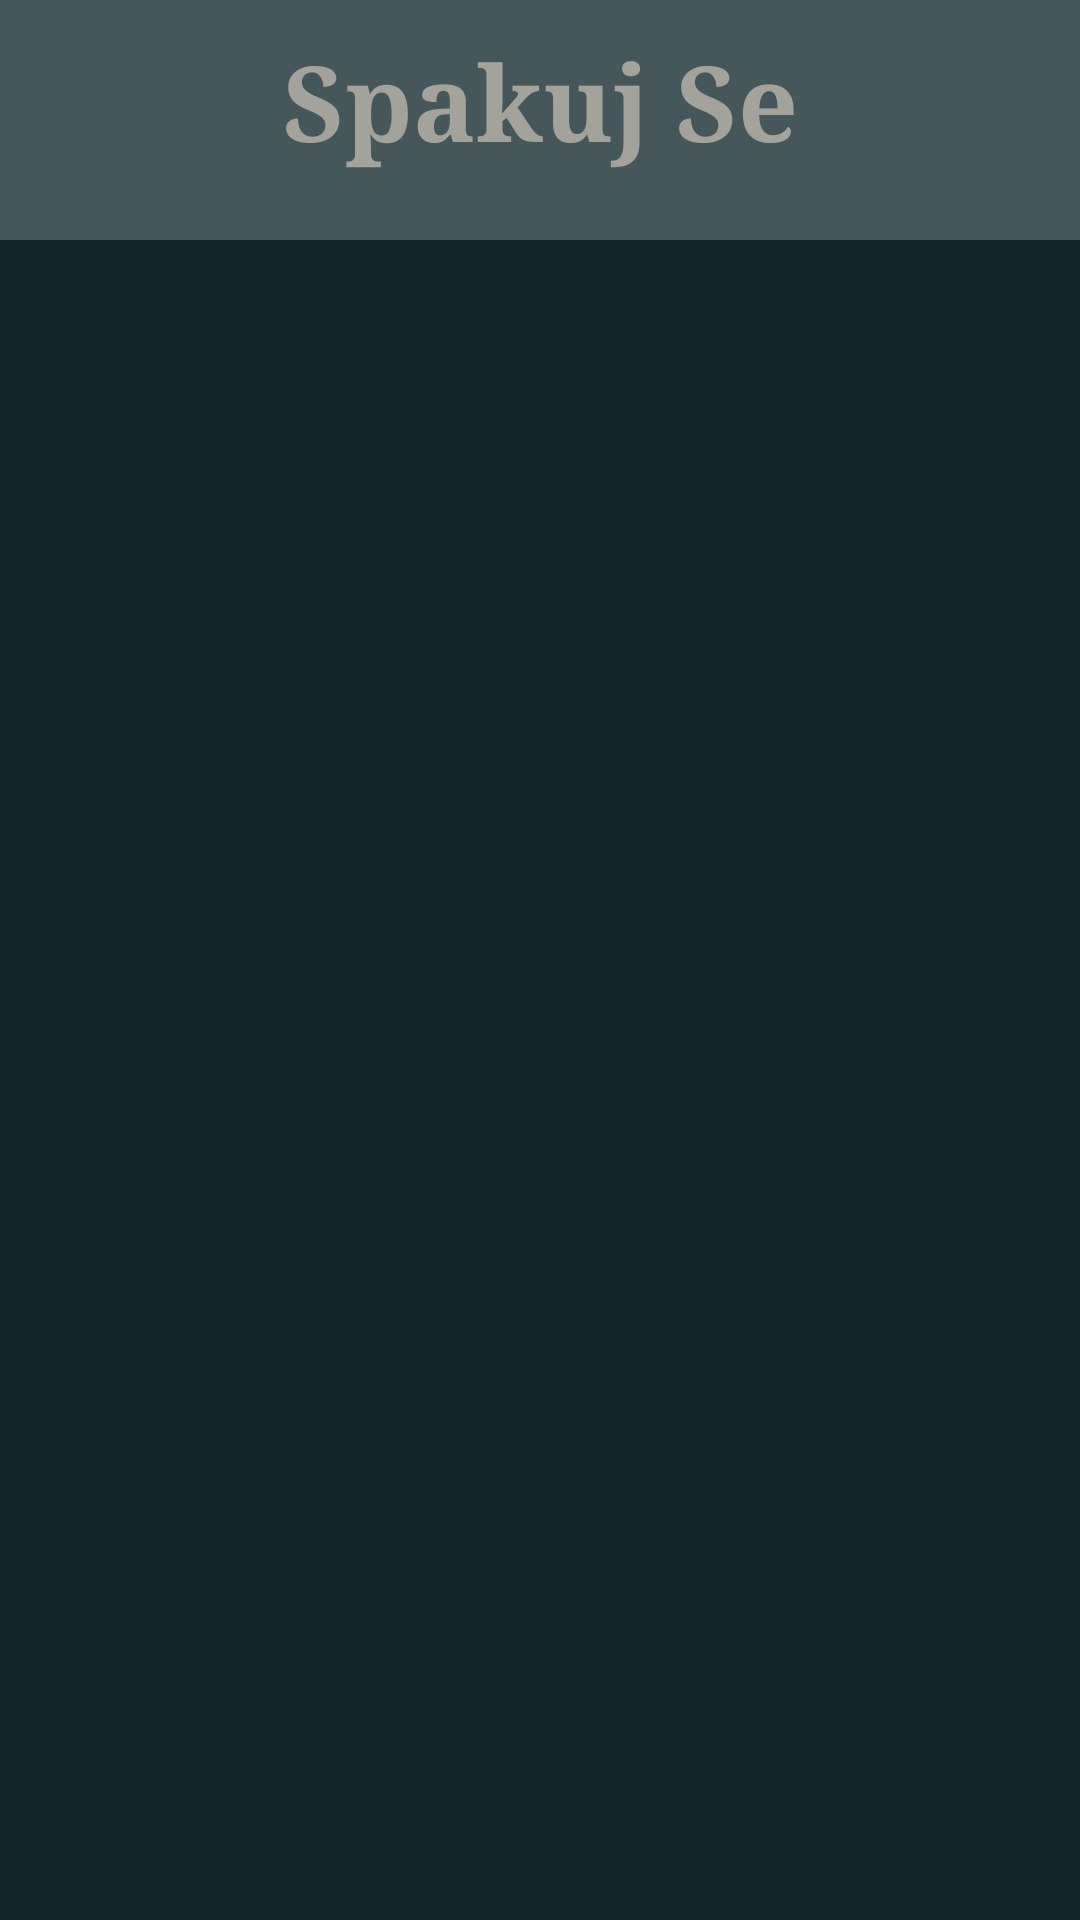

The Android layout XML behind this screen, and the referenced resources:
<!-- AndroidManifest.xml: application theme Theme.SpakujSe -->
<!-- res/layout/activity_main.xml -->
<?xml version="1.0" encoding="utf-8"?>
<RelativeLayout xmlns:android="http://schemas.android.com/apk/res/android"
    xmlns:app="http://schemas.android.com/apk/res-auto"
    xmlns:tools="http://schemas.android.com/tools"
    android:id="@+id/main"
    android:layout_width="match_parent"
    android:layout_height="match_parent"
    android:orientation="vertical"
    android:background="@color/darkerblue"
    tools:context=".MainActivity">

    <TextView
        android:id="@+id/title_view"
        android:layout_width="match_parent"
        android:layout_height="80dp"
        android:background="@color/blue"
        android:fontFamily="serif"
        android:padding="10dp"
        android:text="@string/spakuj_se"
        android:textAlignment="center"
        android:textColor="@color/lightblue"
        android:textSize="35sp"
        android:textStyle="bold"

        />

    <androidx.recyclerview.widget.RecyclerView
        android:layout_width="match_parent"
        android:layout_height="match_parent"
        android:id="@+id/recyclerView"
        android:layout_below="@+id/title_view"
        />

</RelativeLayout>
<!-- resources referenced by this layout -->
<resources>
  <color name="blue">#45575B</color>
  <color name="darkerblue">#14252C</color>
  <color name="lightblue">#A3A39B</color>
  <string name="spakuj_se">Spakuj Se</string>
  <style name="Theme.SpakujSe" parent="Base.Theme.SpakujSe" />
  <style name="Base.Theme.SpakujSe" parent="Theme.Material3.DayNight.NoActionBar">
          
          
      </style>
</resources>
